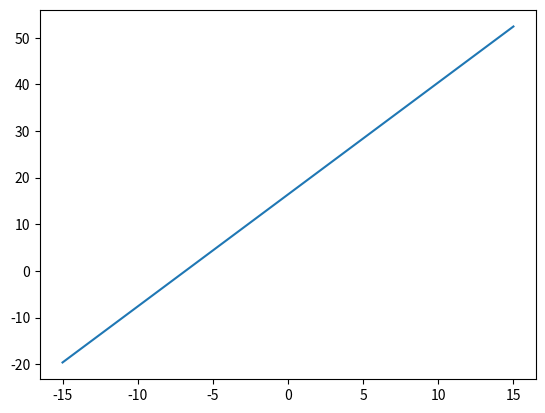

The matplotlib source for this figure: (Note: this script raises an exception after producing the figure.)
import matplotlib.pyplot as plt
import numpy as np
import math

x = np.linspace(-15,15,10)
A = np.array([[12,-5],[5,12]])     
B = np.array([[-82],[-7]])           # constants
C = np.dot(np.linalg.inv(A),B)       # getting the point of intersection
a   = C[0]
b   = C[1]
p1  = (1,-1)                         # given point
p2  = (a,b)                          # reading the points of intersection into P2
d   = math.sqrt( ((p1[0]-p2[0])**2)+((p1[1]-p2[1])**2) ) #getting the distance
y1  = ((12*x)+82)/5

x2 = [p1[0], p2[0]]
y2 = [p1[1], p2[1]]

print (a,b)
print (d)
plt.plot(x,y1, label = '(12 -5)x = -82')
plt.plot(x2,y2, label = 'distance = 7.615')

plt.plot(p1[0], p1[1], 'g*',label = 'point (1,-1)')
plt.axis("equal")

plt.xlim(-15,15)
plt.ylim(-10,10)
plt.legend()
plt.xlabel('x-axis')
plt.ylabel('y-axis')
plt.grid() 

